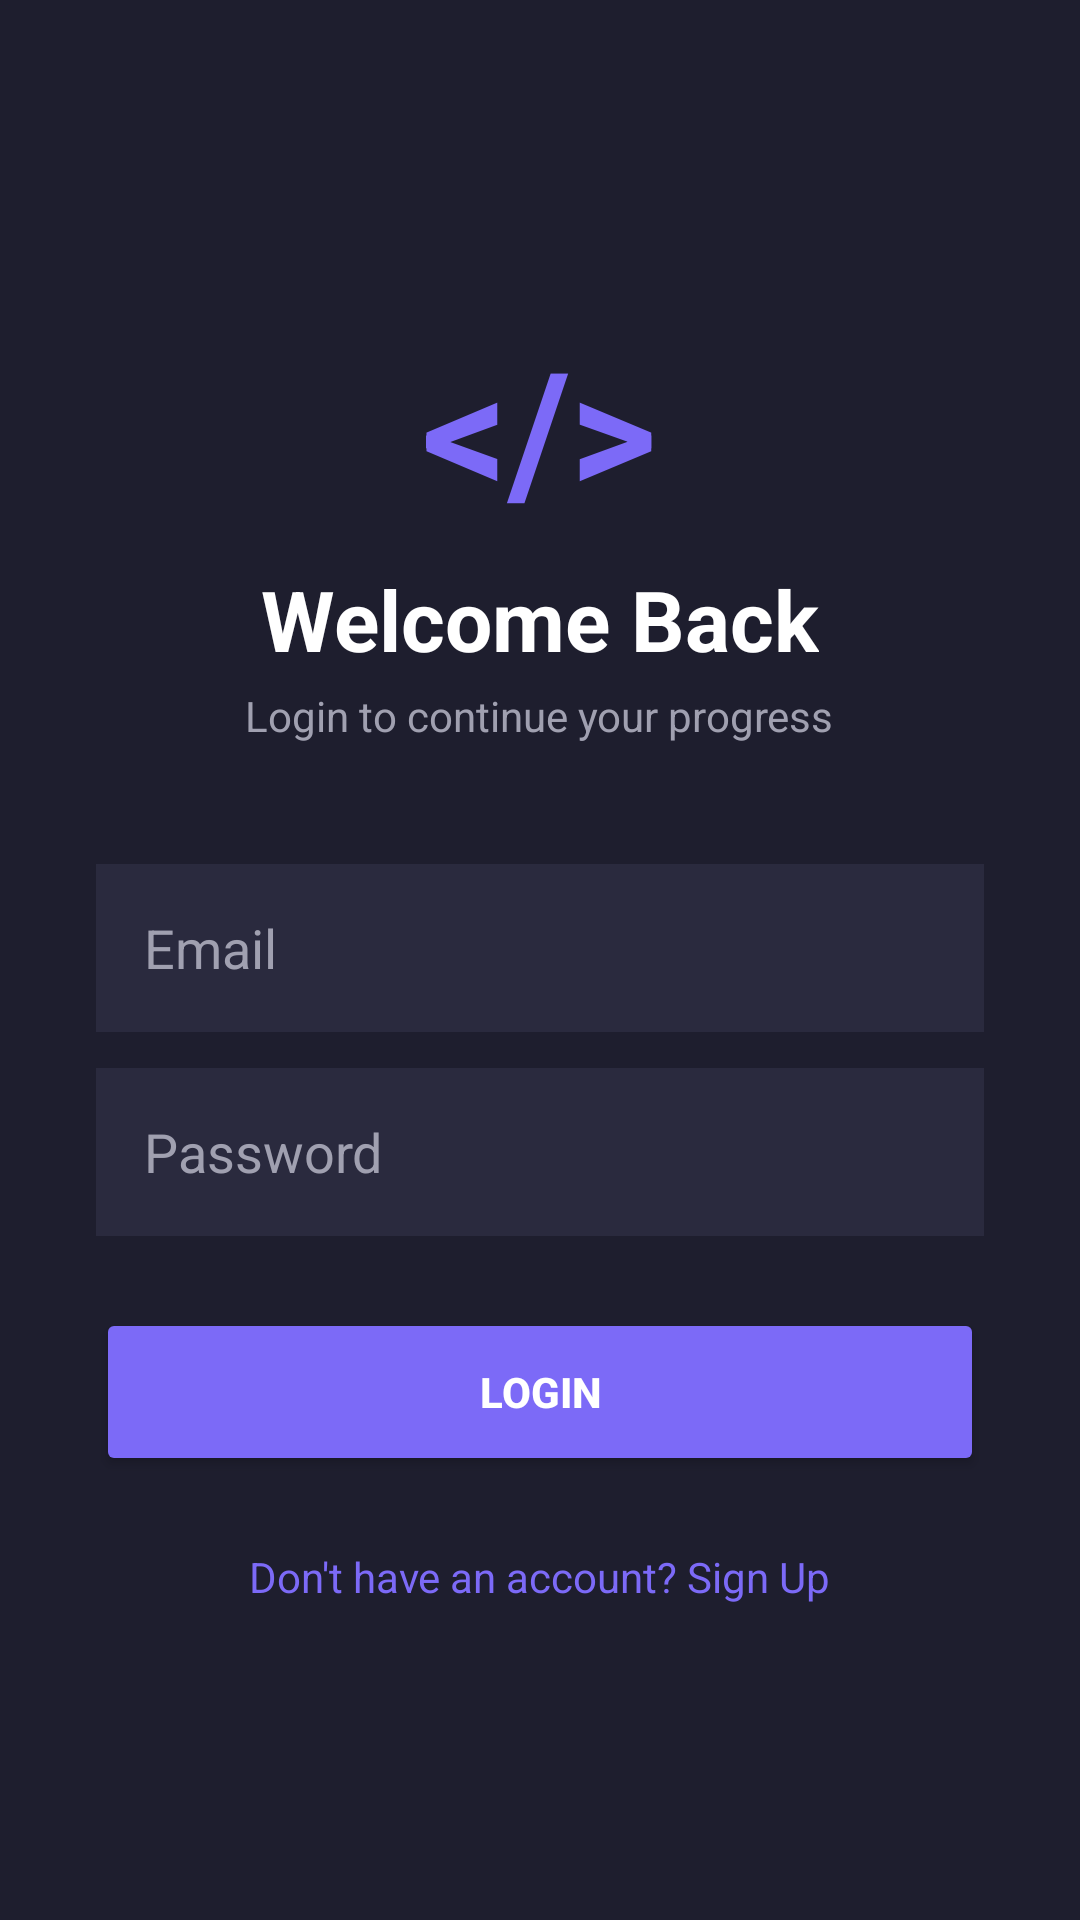

Produce the Android XML layout that renders to this screen, including the resource entries it uses.
<!-- AndroidManifest.xml: application theme Theme.CodeQuiz -->
<!-- res/layout/activity_login.xml -->
<?xml version="1.0" encoding="utf-8"?>
<LinearLayout xmlns:android="http://schemas.android.com/apk/res/android"
    android:layout_width="match_parent"
    android:layout_height="match_parent"
    android:background="@color/background"
    android:gravity="center"
    android:orientation="vertical"
    android:padding="32dp">

    <TextView
        android:layout_width="wrap_content"
        android:layout_height="wrap_content"
        android:text="&lt;/&gt;"
        android:textColor="@color/primary"
        android:textSize="56sp"
        android:textStyle="bold" />

    <TextView
        android:layout_width="wrap_content"
        android:layout_height="wrap_content"
        android:layout_marginTop="8dp"
        android:text="Welcome Back"
        android:textColor="@color/text_primary"
        android:textSize="28sp"
        android:textStyle="bold" />

    <TextView
        android:layout_width="wrap_content"
        android:layout_height="wrap_content"
        android:layout_marginTop="4dp"
        android:text="Login to continue your progress"
        android:textColor="@color/text_secondary"
        android:textSize="14sp" />

    <EditText
        android:id="@+id/etEmail"
        android:layout_width="match_parent"
        android:layout_height="56dp"
        android:layout_marginTop="40dp"
        android:background="@color/surface"
        android:hint="Email"
        android:inputType="textEmailAddress"
        android:padding="16dp"
        android:textColor="@color/text_primary"
        android:textColorHint="@color/text_secondary" />

    <EditText
        android:id="@+id/etPassword"
        android:layout_width="match_parent"
        android:layout_height="56dp"
        android:layout_marginTop="12dp"
        android:background="@color/surface"
        android:hint="Password"
        android:inputType="textPassword"
        android:padding="16dp"
        android:textColor="@color/text_primary"
        android:textColorHint="@color/text_secondary" />

    <Button
        android:id="@+id/btnLogin"
        android:layout_width="match_parent"
        android:layout_height="56dp"
        android:layout_marginTop="24dp"
        android:backgroundTint="@color/primary"
        android:text="LOGIN"
        android:textColor="@color/white"
        android:textStyle="bold" />

    <ProgressBar
        android:id="@+id/progressBar"
        android:layout_width="wrap_content"
        android:layout_height="wrap_content"
        android:layout_marginTop="16dp"
        android:visibility="gone" />

    <TextView
        android:id="@+id/tvGoToSignup"
        android:layout_width="wrap_content"
        android:layout_height="wrap_content"
        android:layout_marginTop="24dp"
        android:text="Don't have an account? Sign Up"
        android:textColor="@color/primary"
        android:textSize="14sp" />

</LinearLayout>
<!-- resources referenced by this layout -->
<resources>
  <color name="background">#1E1E2E</color>
  <color name="primary">#7C6AF7</color>
  <color name="surface">#2A2A3E</color>
  <color name="text_primary">#FFFFFF</color>
  <color name="text_secondary">#A0A0B0</color>
  <color name="white">#FFFFFF</color>
  <style name="Theme.CodeQuiz" parent="Theme.MaterialComponents.DayNight.NoActionBar">
          <item name="colorPrimary">@color/primary</item>
          <item name="colorPrimaryDark">@color/primary_dark</item>
          <item name="android:windowBackground">@color/background</item>
          <item name="colorAccent">@color/primary</item>
      </style>
  <color name="primary_dark">#5A4ED1</color>
</resources>
